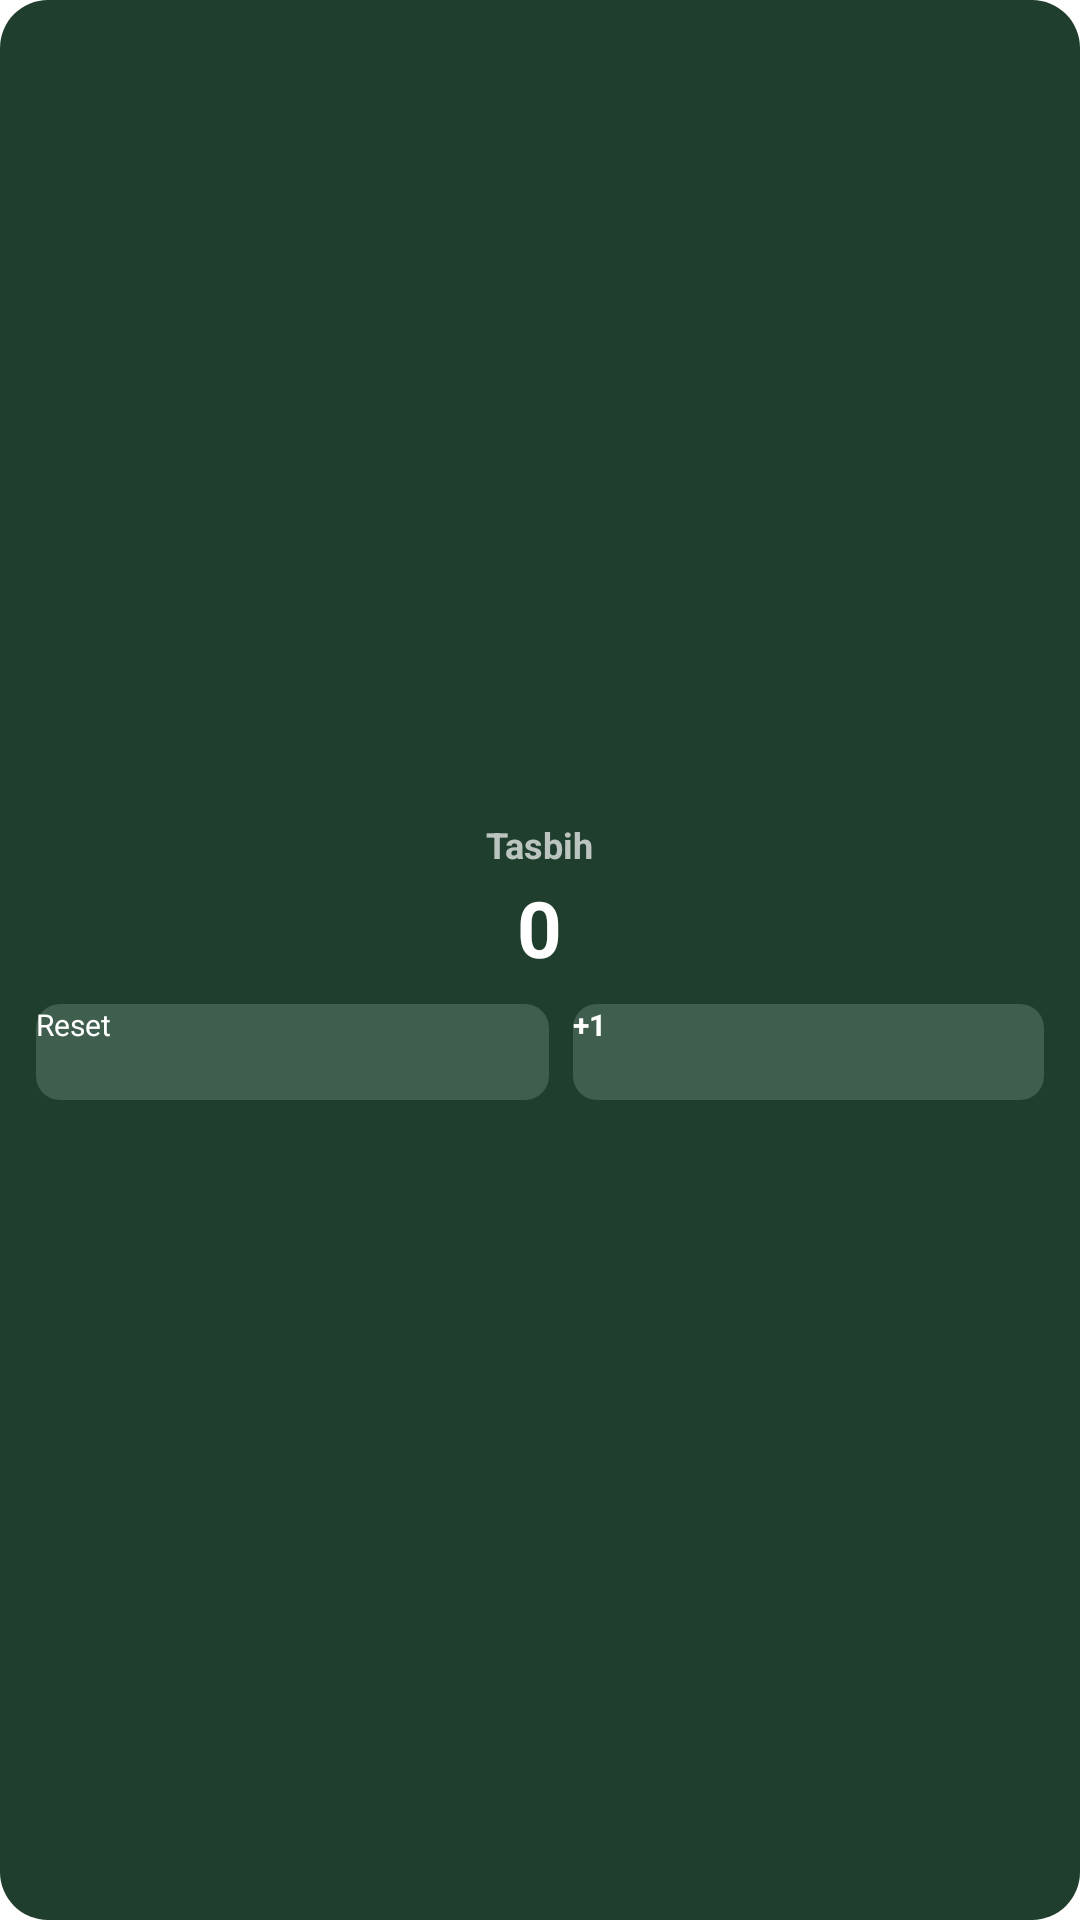

This screen was rendered from an Android layout file. Write that file and the resources it references.
<!-- AndroidManifest.xml: application theme Theme.MyApplication -->
<!-- res/layout/tasbih_widget.xml -->
<?xml version="1.0" encoding="utf-8"?>
<LinearLayout xmlns:android="http://schemas.android.com/apk/res/android"
    android:layout_width="match_parent"
    android:layout_height="match_parent"
    android:background="@drawable/widget_background"
    android:orientation="vertical"
    android:padding="12dp"
    android:gravity="center">

    <TextView
        android:id="@+id/widget_dhikr_title"
        android:layout_width="wrap_content"
        android:layout_height="wrap_content"
        android:text="Tasbih"
        android:textColor="#B2FFFFFF"
        android:textSize="12sp"
        android:textStyle="bold"
        android:ellipsize="end"
        android:maxLines="1" />

    <TextView
        android:id="@+id/widget_tasbih_count"
        android:layout_width="wrap_content"
        android:layout_height="wrap_content"
        android:layout_marginTop="2dp"
        android:text="0"
        android:textColor="#FFFFFFFF"
        android:textSize="26sp"
        android:textStyle="bold" />

    <LinearLayout
        android:layout_width="match_parent"
        android:layout_height="wrap_content"
        android:layout_marginTop="8dp"
        android:orientation="horizontal"
        android:gravity="center">

        <Button
            android:id="@+id/widget_btn_reset"
            android:layout_width="wrap_content"
            android:layout_height="32dp"
            android:layout_weight="1"
            android:layout_marginEnd="4dp"
            android:background="@drawable/widget_btn_background"
            android:text="Reset"
            android:textColor="#FFFFFFFF"
            android:textSize="10sp" />

        <Button
            android:id="@+id/widget_btn_increment"
            android:layout_width="wrap_content"
            android:layout_height="32dp"
            android:layout_weight="1"
            android:layout_marginStart="4dp"
            android:background="@drawable/widget_btn_background"
            android:text="+1"
            android:textColor="#FFFFFFFF"
            android:textSize="10sp"
            android:textStyle="bold" />
    </LinearLayout>
</LinearLayout>
<!-- resources referenced by this layout -->
<resources>
  <!-- drawable widget_background (drawable) -->
  <?xml version="1.0" encoding="utf-8"?>
  <shape xmlns:android="http://schemas.android.com/apk/res/android"
      android:shape="rectangle">
      <solid android:color="#1F3E2D" />
      <corners android:radius="16dp" />
  </shape>
  <!-- drawable widget_btn_background (drawable) -->
  <?xml version="1.0" encoding="utf-8"?>
  <shape xmlns:android="http://schemas.android.com/apk/res/android"
      android:shape="rectangle">
      <solid android:color="#3F5E4D" />
      <corners android:radius="8dp" />
  </shape>
</resources>
